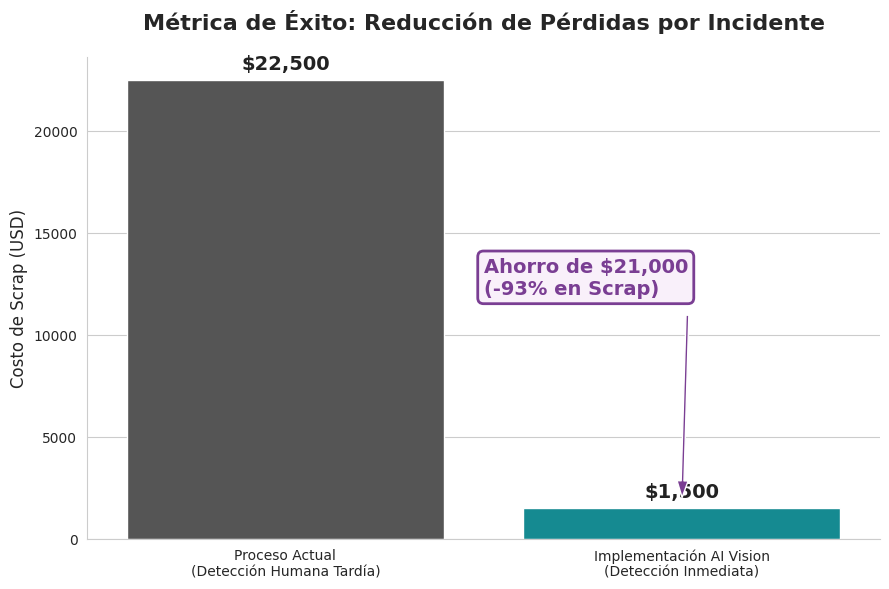

This figure's Python source:
import pandas as pd
import matplotlib.pyplot as plt
import seaborn as sns

def main():
    # Datos basados en el tiempo de reacción (10 mins de retraso = ~15 tubos arruinados)
    # Asumimos costo de $1500 USD por tubo de acero de alta calidad descartado (Scrap)
    datos = {
        'Escenario': ['Proceso Actual\n(Detección Humana Tardía)', 'Implementación AI Vision\n(Detección Inmediata)'],
        'Tubos Descartados': [15, 1],
        'Pérdida Económica (USD)': [22500, 1500]
    }
    
    df = pd.DataFrame(datos)
    
    # Configuración del gráfico
    plt.figure(figsize=(9, 6))
    sns.set_style("whitegrid")
    
    # Colores: Gris oscuro para el problema, Cyan de Tenaris para la solución
    colores = ['#555555', '#009CA6']
    
    ax = sns.barplot(x='Escenario', y='Pérdida Económica (USD)', data=df, palette=colores)
    
    # Agregar los valores de dinero arriba de las barras
    for p in ax.patches:
        ax.annotate(f"${int(p.get_height()):,}", 
                    (p.get_x() + p.get_width() / 2., p.get_height()),
                    ha='center', va='bottom', fontweight='bold', color='#222222', fontsize=14, xytext=(0, 5), textcoords='offset points')

    # Estética
    plt.title('Métrica de Éxito: Reducción de Pérdidas por Incidente', fontsize=16, fontweight='bold', pad=20)
    plt.ylabel('Costo de Scrap (USD)', fontsize=12)
    plt.xlabel('')
    
    # Línea de ahorro
    ahorro = df['Pérdida Económica (USD)'][0] - df['Pérdida Económica (USD)'][1]
    porcentaje = (ahorro / df['Pérdida Económica (USD)'][0]) * 100
    
    plt.annotate(f"Ahorro de ${ahorro:,}\n(-{porcentaje:.0f}% en Scrap)", 
                 xy=(1, 1500), 
                 xytext=(0.5, 12000),
                 arrowprops=dict(facecolor='#7A3E93', shrink=0.05, width=2, headwidth=8),
                 fontsize=14, fontweight='bold', color='#7A3E93',
                 bbox=dict(boxstyle="round,pad=0.3", fc="#F9F0FA", ec="#7A3E93", lw=2))

    # Limpiar bordes
    sns.despine()
    plt.tight_layout()
    
    # Guardar
    output = 'metrica_exito_roi.png'
    plt.savefig(output, dpi=300)
    print(f"Gráfico generado: {output}")

if __name__ == '__main__':
    main()
